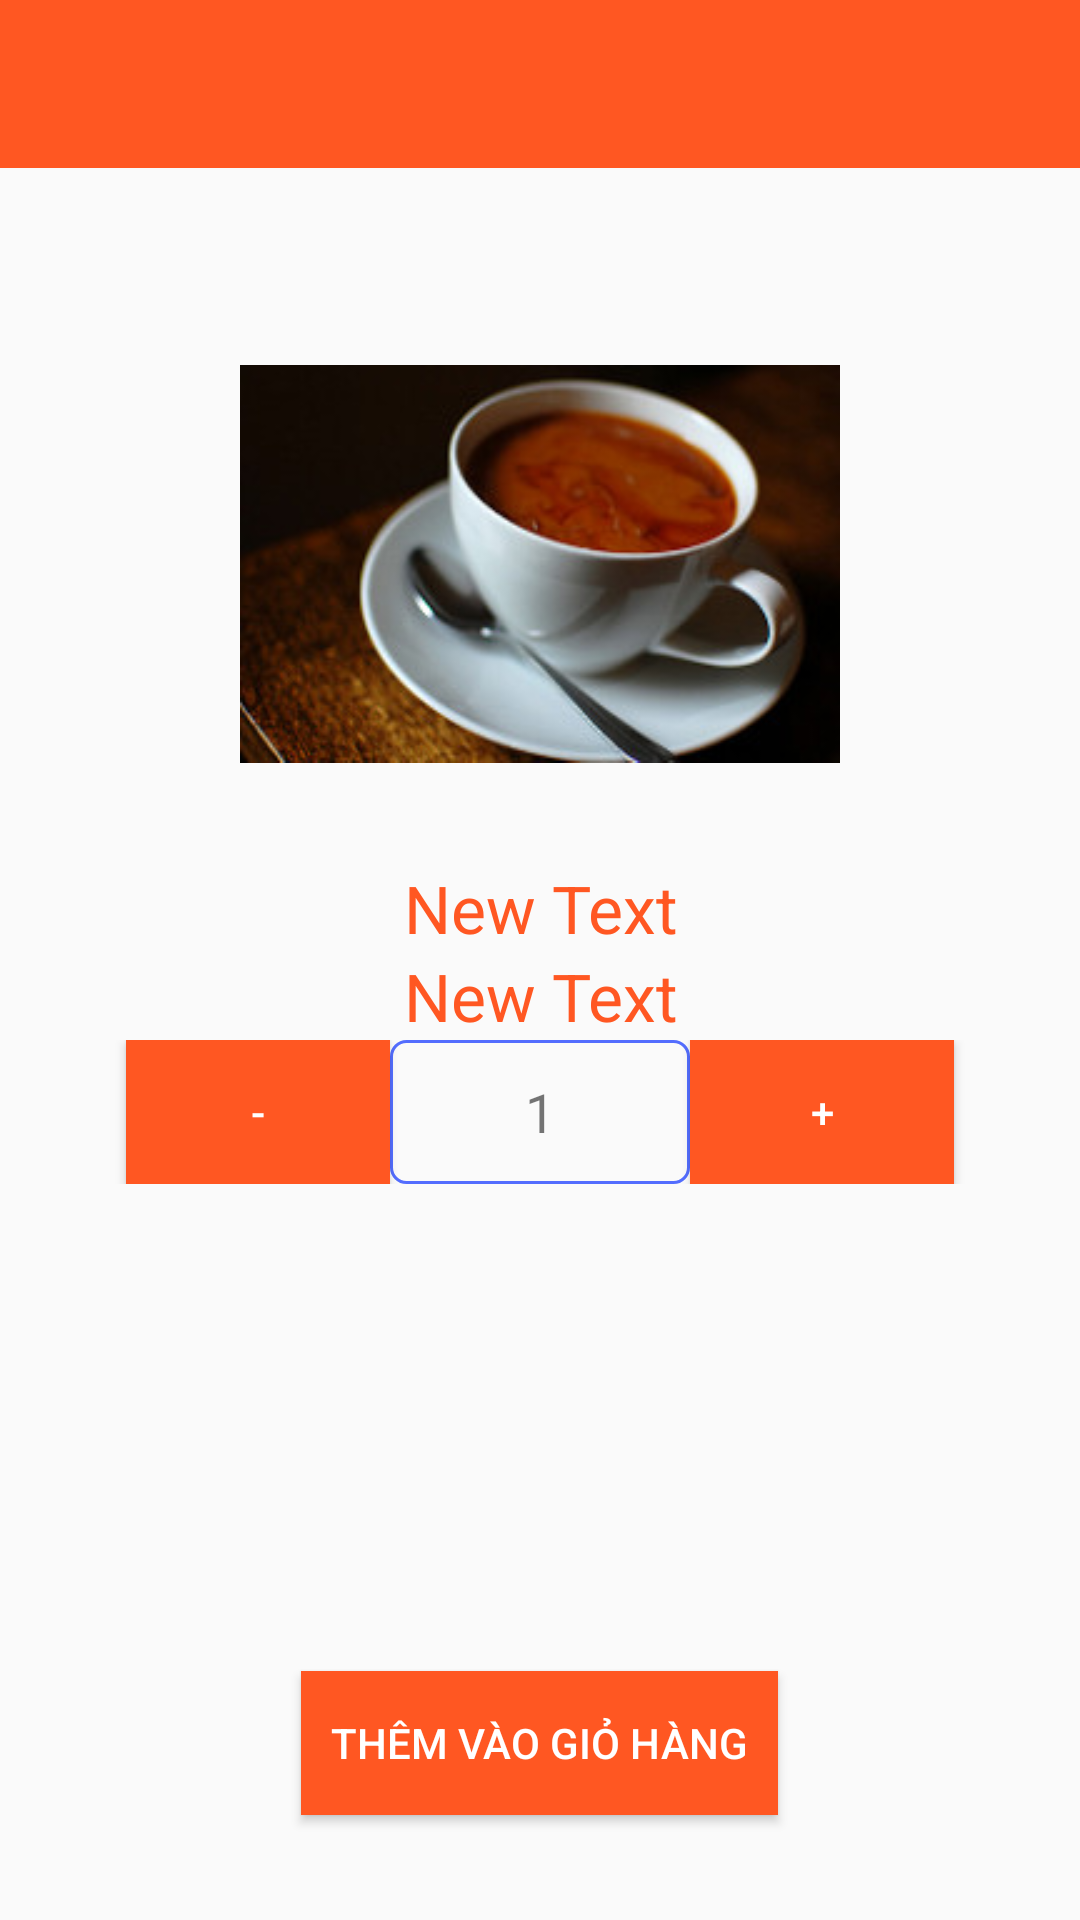

This screen was rendered from an Android layout file. Write that file and the resources it references.
<!-- AndroidManifest.xml: application theme AppTheme -->
<!-- res/layout/activity_changeprodus.xml -->
<?xml version="1.0" encoding="utf-8"?>
<LinearLayout xmlns:android="http://schemas.android.com/apk/res/android"
    xmlns:tools="http://schemas.android.com/tools"
    android:layout_width="match_parent"
    android:layout_height="match_parent"
    android:orientation="vertical"
    tools:context="com.loc.coffemanager.changeprodus">

    <include
        android:id="@+id/appbar"
        layout="@layout/appbar" />

    <ImageView

        android:id="@+id/imageView5"
        android:layout_width="200dp"
        android:layout_height="200dp"
        android:layout_gravity="center_horizontal"
        android:layout_marginTop="32dp"
        android:src="@drawable/demo" />

    <TextView
        android:id="@+id/title"
        android:layout_width="fill_parent"
        android:layout_height="wrap_content"
        android:layout_gravity="center_horizontal"
        android:gravity="center"
        android:text="New Text"
        android:textColor="@color/primary"
        android:textSize="22sp" />

    <TextView
        android:id="@+id/txtPrice"
        android:layout_width="fill_parent"
        android:layout_height="wrap_content"
        android:layout_gravity="center_horizontal"
        android:gravity="center"
        android:text="New Text"
        android:textColor="@color/primary"
        android:textSize="22sp" />


    <LinearLayout
        android:layout_width="match_parent"
        android:layout_height="wrap_content"
        android:gravity="center"
        android:orientation="horizontal">

        <Button
            android:id="@+id/tru"
            android:layout_width="wrap_content"
            android:layout_height="wrap_content"
            android:background="@color/primary"
            android:text="-"
            android:textColor="#FFF" />

        <TextView
            android:id="@+id/textView2"
            android:layout_width="100dp"
            android:layout_height="48dp"
            android:layout_gravity="center_horizontal"
            android:background="@drawable/styletext"
            android:gravity="center"
            android:text="1"
            android:textSize="18sp" />

        <Button
            android:id="@+id/cong"
            android:layout_width="wrap_content"
            android:layout_height="wrap_content"
            android:background="@color/primary"
            android:text="+"
            android:textColor="#FFF" />
    </LinearLayout>

    <RelativeLayout
        android:layout_width="match_parent"
        android:layout_height="match_parent">

        <Button
            android:id="@+id/button3"
            android:layout_width="wrap_content"
            android:layout_height="wrap_content"
            android:layout_alignParentBottom="true"
            android:layout_centerHorizontal="true"
            android:layout_marginBottom="35dp"
            android:background="@color/primary"
            android:padding="10dp"
            android:text="Thêm vào giỏ hàng"
            android:textColor="#FFFFFF" />
    </RelativeLayout>


</LinearLayout>
<!-- res/layout/appbar.xml (included above) -->
<?xml version="1.0" encoding="utf-8"?>
<android.support.v7.widget.Toolbar xmlns:android="http://schemas.android.com/apk/res/android"
    xmlns:app="http://schemas.android.com/apk/res-auto"
    android:layout_width="match_parent"
    android:layout_height="?attr/actionBarSize"
    android:background="@color/primary"
    app:popupTheme="@style/Theme.AppCompat.Light"
    app:theme="@style/Theme.AppCompat" />
<!-- resources referenced by this layout -->
<resources>
  <color name="primary">#FF5722</color>
  <!-- drawable demo: jpg bitmap (drawable, 13308 bytes) -->
  <!-- drawable styletext (drawable) -->
  <?xml version="1.0" encoding="utf-8"?>
  <shape xmlns:android="http://schemas.android.com/apk/res/android">
  <corners
  
      android:radius="5dp"/>
  
  
      
      
      <stroke
          android:color="@color/accent"
          android:width="1dp"
          />
  
  </shape>
  <style name="AppTheme" parent="Theme.AppCompat.Light.NoActionBar">
          
          <item name="colorPrimary">@color/primary</item>
          <item name="colorPrimaryDark">@color/primary_dark</item>
          <item name="colorAccent">@color/accent</item>
      </style>
  <color name="accent">#536DFE</color>
  <color name="primary_dark">#E64A19</color>
</resources>
